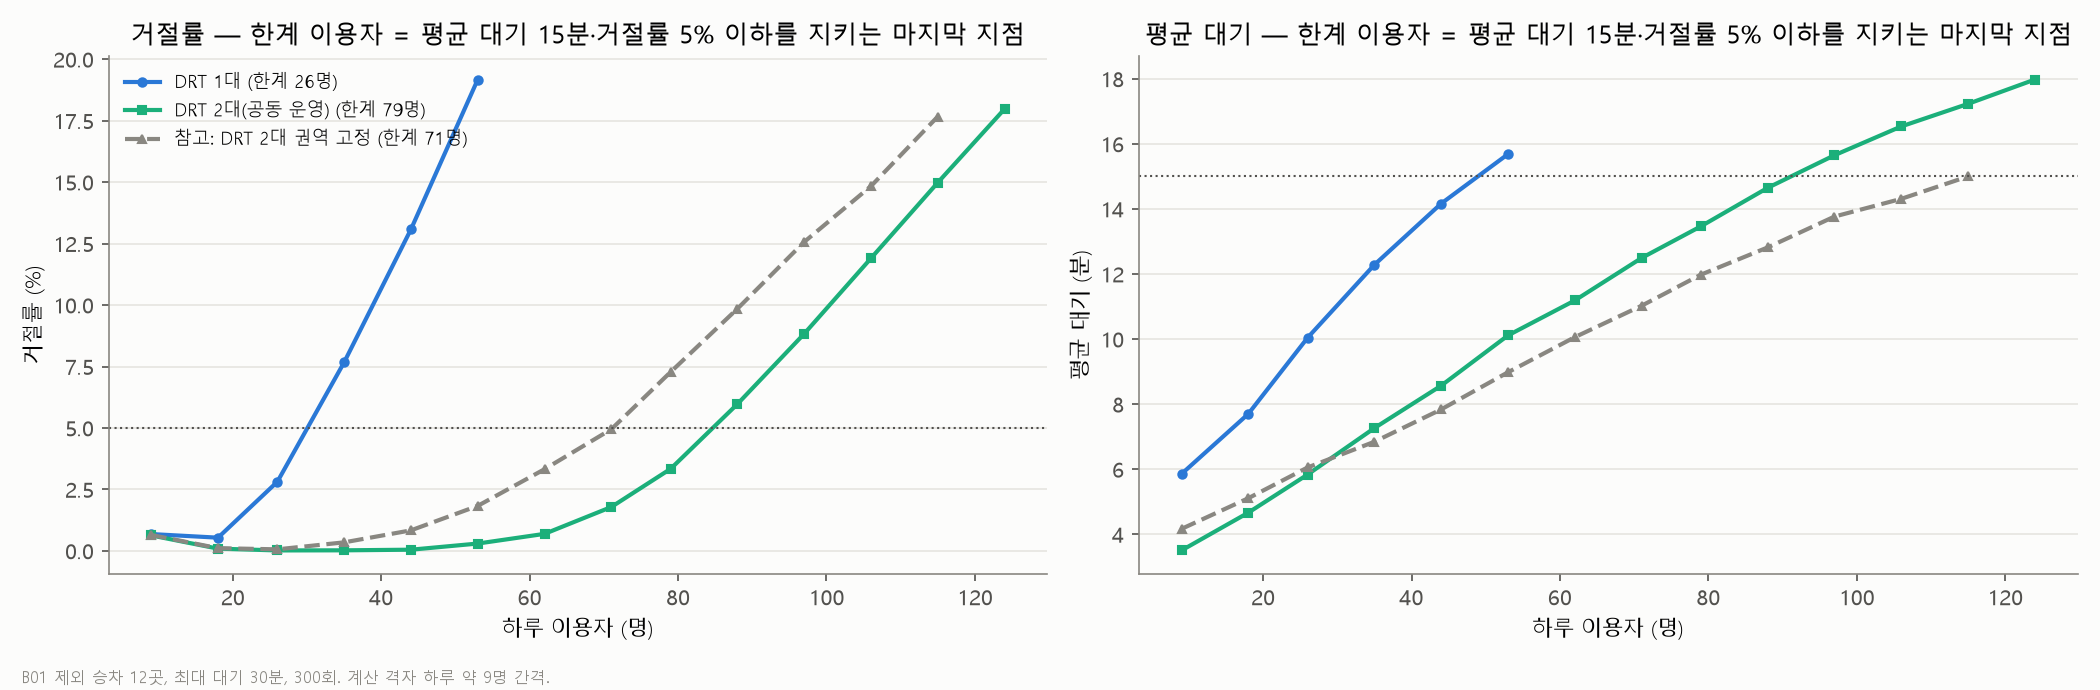

The table this chart was drawn from, first rows:
안, 하루 이용자_명, 거절률_%, 대기_평균, 기준 충족
DRT 1대, 9, 0.69, 5.86, True
DRT 1대, 18, 0.54, 7.7, True
DRT 1대, 26, 2.81, 10.04, True
DRT 1대, 35, 7.68, 12.29, False
DRT 1대, 44, 13.08, 14.17, False
DRT 1대, 53, 19.17, 15.69, False
DRT 2대(공동 운영), 9, 0.63, 3.51, True
DRT 2대(공동 운영), 18, 0.09, 4.67, True
DRT 2대(공동 운영), 26, 0.02, 5.84, True
DRT 2대(공동 운영), 35, 0.02, 7.27, True
DRT 2대(공동 운영), 44, 0.05, 8.57, True
DRT 2대(공동 운영), 53, 0.3, 10.11, True
DRT 2대(공동 운영), 62, 0.69, 11.19, True
DRT 2대(공동 운영), 71, 1.79, 12.49, True
DRT 2대(공동 운영), 79, 3.34, 13.47, True
DRT 2대(공동 운영), 88, 5.98, 14.65, False
DRT 2대(공동 운영), 97, 8.83, 15.65, False
DRT 2대(공동 운영), 106, 11.91, 16.54, False
DRT 2대(공동 운영), 115, 14.98, 17.23, False
DRT 2대(공동 운영), 124, 17.98, 17.98, False
참고: DRT 2대 권역 고정, 9, 0.65, 4.17, True
참고: DRT 2대 권역 고정, 18, 0.11, 5.11, True
참고: DRT 2대 권역 고정, 26, 0.06, 6.06, True
참고: DRT 2대 권역 고정, 35, 0.35, 6.85, True
참고: DRT 2대 권역 고정, 44, 0.84, 7.84, True
참고: DRT 2대 권역 고정, 53, 1.83, 8.98, True
참고: DRT 2대 권역 고정, 62, 3.32, 10.06, True
참고: DRT 2대 권역 고정, 71, 4.95, 11.03, True
참고: DRT 2대 권역 고정, 79, 7.28, 11.98, False
참고: DRT 2대 권역 고정, 88, 9.85, 12.82, False
참고: DRT 2대 권역 고정, 97, 12.57, 13.77, False
참고: DRT 2대 권역 고정, 106, 14.84, 14.31, False
참고: DRT 2대 권역 고정, 115, 17.67, 15.0, False
